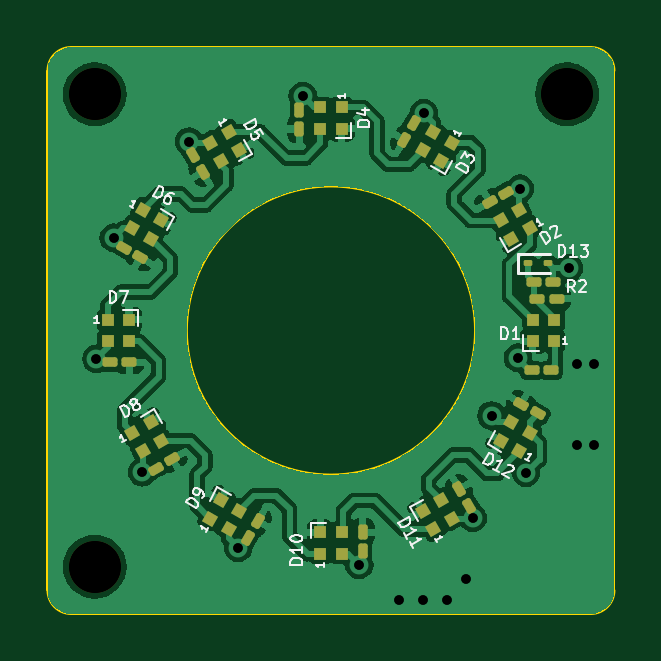
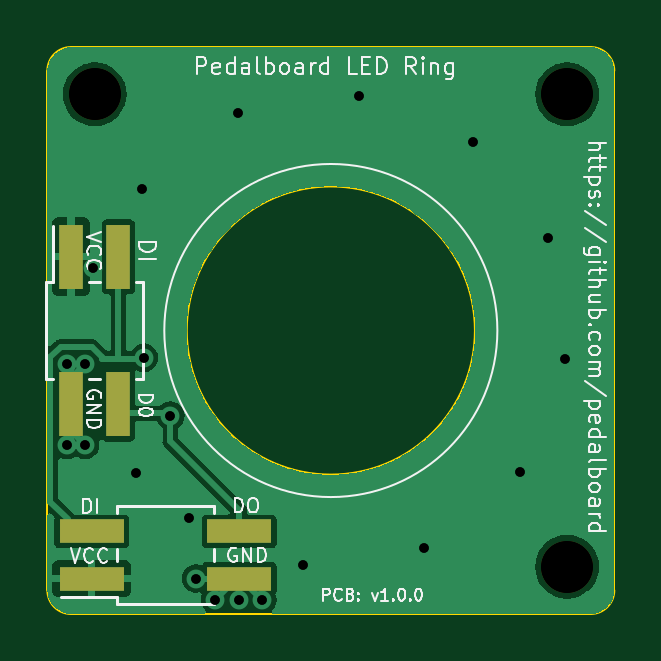
Circuit board: 10 layer files. Board 24.0 x 24.0 mm.
- bottom_copper: pedalboard-led-ring-B_Cu.gbr (37793 bytes)
- bottom_mask: pedalboard-led-ring-B_Mask.gbr (947 bytes)
- bottom_silk: pedalboard-led-ring-B_Silkscreen.gbr (37950 bytes)
- outline: pedalboard-led-ring-Edge_Cuts.gbr (1093 bytes)
- top_copper: pedalboard-led-ring-F_Cu.gbr (106732 bytes)
- top_mask: pedalboard-led-ring-F_Mask.gbr (5626 bytes)
- top_silk: pedalboard-led-ring-F_Silkscreen.gbr (22593 bytes)
- drill: pedalboard-led-ring-NPTH_drill.gbr (687 bytes)
- drill: pedalboard-led-ring-PTH_drill.gbr (1100 bytes)
- drill: pedalboard-led-ring-drill.drl (764 bytes)

=== bottom_copper: pedalboard-led-ring-B_Cu.gbr (37793 bytes, source omitted) ===
=== bottom_mask: pedalboard-led-ring-B_Mask.gbr ===
%TF.GenerationSoftware,KiCad,Pcbnew,7.0.7-7.0.7~ubuntu23.04.1*%
%TF.CreationDate,2023-10-17T15:15:44+00:00*%
%TF.ProjectId,pedalboard-led-ring,70656461-6c62-46f6-9172-642d6c65642d,1.0.0*%
%TF.SameCoordinates,Original*%
%TF.FileFunction,Soldermask,Bot*%
%TF.FilePolarity,Negative*%
%FSLAX46Y46*%
G04 Gerber Fmt 4.6, Leading zero omitted, Abs format (unit mm)*
G04 Created by KiCad (PCBNEW 7.0.7-7.0.7~ubuntu23.04.1) date 2023-10-17 15:15:44*
%MOMM*%
%LPD*%
G01*
G04 APERTURE LIST*
%ADD10C,2.200000*%
%ADD11R,1.000000X2.750000*%
%ADD12R,2.750000X1.000000*%
G04 APERTURE END LIST*
D10*
%TO.C,H2*%
X90000000Y-50000000D03*
%TD*%
%TO.C,H1*%
X70000000Y-50000000D03*
%TD*%
%TO.C,H3*%
X70000000Y-70000000D03*
%TD*%
D11*
%TO.C,J1*%
X91000000Y-56875000D03*
X91000000Y-63125000D03*
X89000000Y-56875000D03*
X89000000Y-63125000D03*
%TD*%
D12*
%TO.C,J2*%
X90125000Y-70500000D03*
X83875000Y-70500000D03*
X90125000Y-68500000D03*
X83875000Y-68500000D03*
%TD*%
M02*

=== bottom_silk: pedalboard-led-ring-B_Silkscreen.gbr (37950 bytes, source omitted) ===
=== outline: pedalboard-led-ring-Edge_Cuts.gbr ===
%TF.GenerationSoftware,KiCad,Pcbnew,7.0.7-7.0.7~ubuntu23.04.1*%
%TF.CreationDate,2023-10-17T15:15:44+00:00*%
%TF.ProjectId,pedalboard-led-ring,70656461-6c62-46f6-9172-642d6c65642d,1.0.0*%
%TF.SameCoordinates,Original*%
%TF.FileFunction,Profile,NP*%
%FSLAX46Y46*%
G04 Gerber Fmt 4.6, Leading zero omitted, Abs format (unit mm)*
G04 Created by KiCad (PCBNEW 7.0.7-7.0.7~ubuntu23.04.1) date 2023-10-17 15:15:44*
%MOMM*%
%LPD*%
G01*
G04 APERTURE LIST*
%TA.AperFunction,Profile*%
%ADD10C,0.100000*%
%TD*%
G04 APERTURE END LIST*
D10*
X68000000Y-71000000D02*
G75*
G03*
X69000000Y-72000000I1000000J0D01*
G01*
X86100000Y-60000000D02*
G75*
G03*
X86100000Y-60000000I-6100000J0D01*
G01*
X92000000Y-49000000D02*
X92000000Y-71000000D01*
X68000000Y-71000000D02*
X68000000Y-49000000D01*
X91000000Y-72000000D02*
G75*
G03*
X92000000Y-71000000I0J1000000D01*
G01*
X69000000Y-48000000D02*
X91000000Y-48000000D01*
X91000000Y-72000000D02*
X69000000Y-72000000D01*
X69000000Y-48000000D02*
G75*
G03*
X68000000Y-49000000I0J-1000000D01*
G01*
X92000000Y-49000000D02*
G75*
G03*
X91000000Y-48000000I-1000000J0D01*
G01*
M02*

=== top_copper: pedalboard-led-ring-F_Cu.gbr (106732 bytes, source omitted) ===
=== top_mask: pedalboard-led-ring-F_Mask.gbr ===
%TF.GenerationSoftware,KiCad,Pcbnew,7.0.7-7.0.7~ubuntu23.04.1*%
%TF.CreationDate,2023-10-17T15:15:44+00:00*%
%TF.ProjectId,pedalboard-led-ring,70656461-6c62-46f6-9172-642d6c65642d,1.0.0*%
%TF.SameCoordinates,Original*%
%TF.FileFunction,Soldermask,Top*%
%TF.FilePolarity,Negative*%
%FSLAX46Y46*%
G04 Gerber Fmt 4.6, Leading zero omitted, Abs format (unit mm)*
G04 Created by KiCad (PCBNEW 7.0.7-7.0.7~ubuntu23.04.1) date 2023-10-17 15:15:44*
%MOMM*%
%LPD*%
G01*
G04 APERTURE LIST*
G04 Aperture macros list*
%AMRoundRect*
0 Rectangle with rounded corners*
0 $1 Rounding radius*
0 $2 $3 $4 $5 $6 $7 $8 $9 X,Y pos of 4 corners*
0 Add a 4 corners polygon primitive as box body*
4,1,4,$2,$3,$4,$5,$6,$7,$8,$9,$2,$3,0*
0 Add four circle primitives for the rounded corners*
1,1,$1+$1,$2,$3*
1,1,$1+$1,$4,$5*
1,1,$1+$1,$6,$7*
1,1,$1+$1,$8,$9*
0 Add four rect primitives between the rounded corners*
20,1,$1+$1,$2,$3,$4,$5,0*
20,1,$1+$1,$4,$5,$6,$7,0*
20,1,$1+$1,$6,$7,$8,$9,0*
20,1,$1+$1,$8,$9,$2,$3,0*%
%AMRotRect*
0 Rectangle, with rotation*
0 The origin of the aperture is its center*
0 $1 length*
0 $2 width*
0 $3 Rotation angle, in degrees counterclockwise*
0 Add horizontal line*
21,1,$1,$2,0,0,$3*%
G04 Aperture macros list end*
%ADD10RotRect,0.500000X0.500000X120.000000*%
%ADD11RoundRect,0.100000X-0.100000X0.217500X-0.100000X-0.217500X0.100000X-0.217500X0.100000X0.217500X0*%
%ADD12RoundRect,0.100000X-0.195353X0.138361X0.022147X-0.238361X0.195353X-0.138361X-0.022147X0.238361X0*%
%ADD13R,0.500000X0.500000*%
%ADD14RotRect,0.500000X0.500000X150.000000*%
%ADD15RotRect,0.500000X0.500000X30.000000*%
%ADD16RotRect,0.500000X0.500000X330.000000*%
%ADD17C,2.200000*%
%ADD18RoundRect,0.100000X0.217500X0.100000X-0.217500X0.100000X-0.217500X-0.100000X0.217500X-0.100000X0*%
%ADD19RoundRect,0.100000X-0.217500X-0.100000X0.217500X-0.100000X0.217500X0.100000X-0.217500X0.100000X0*%
%ADD20RoundRect,0.062500X0.117500X0.062500X-0.117500X0.062500X-0.117500X-0.062500X0.117500X-0.062500X0*%
%ADD21RoundRect,0.100000X-0.138361X-0.195353X0.238361X0.022147X0.138361X0.195353X-0.238361X-0.022147X0*%
%ADD22RoundRect,0.100000X-0.022147X-0.238361X0.195353X0.138361X0.022147X0.238361X-0.195353X-0.138361X0*%
%ADD23RoundRect,0.100000X0.195353X-0.138361X-0.022147X0.238361X-0.195353X0.138361X0.022147X-0.238361X0*%
%ADD24RoundRect,0.100000X-0.238361X0.022147X0.138361X-0.195353X0.238361X-0.022147X-0.138361X0.195353X0*%
%ADD25RoundRect,0.100000X0.100000X-0.217500X0.100000X0.217500X-0.100000X0.217500X-0.100000X-0.217500X0*%
%ADD26RotRect,0.500000X0.500000X210.000000*%
%ADD27RoundRect,0.100000X0.138361X0.195353X-0.238361X-0.022147X-0.138361X-0.195353X0.238361X0.022147X0*%
%ADD28RotRect,0.500000X0.500000X300.000000*%
%ADD29RoundRect,0.100000X0.238361X-0.022147X-0.138361X0.195353X-0.238361X0.022147X0.138361X-0.195353X0*%
%ADD30RotRect,0.500000X0.500000X60.000000*%
%ADD31RotRect,0.500000X0.500000X240.000000*%
%ADD32RoundRect,0.100000X0.022147X0.238361X-0.195353X-0.138361X-0.022147X-0.238361X0.195353X0.138361X0*%
G04 APERTURE END LIST*
D10*
%TO.C,D11*%
X84335289Y-68408940D03*
X85114711Y-67958940D03*
X84664711Y-67179518D03*
X83885289Y-67629518D03*
%TD*%
D11*
%TO.C,C4*%
X78650000Y-50652500D03*
X78650000Y-51467500D03*
%TD*%
D12*
%TO.C,C5*%
X74157116Y-52579828D03*
X74564616Y-53285638D03*
%TD*%
D13*
%TO.C,D1*%
X89450000Y-60450000D03*
X89450000Y-59550000D03*
X88550000Y-59550000D03*
X88550000Y-60450000D03*
%TD*%
%TO.C,D4*%
X80450000Y-50550000D03*
X79550000Y-50550000D03*
X79550000Y-51450000D03*
X80450000Y-51450000D03*
%TD*%
D14*
%TO.C,D12*%
X87958940Y-65114711D03*
X88408940Y-64335289D03*
X87629518Y-63885289D03*
X87179518Y-64664711D03*
%TD*%
D15*
%TO.C,D8*%
X71591060Y-64335289D03*
X72041060Y-65114711D03*
X72820482Y-64664711D03*
X72370482Y-63885289D03*
%TD*%
D13*
%TO.C,D10*%
X79550000Y-69450000D03*
X80450000Y-69450000D03*
X80450000Y-68550000D03*
X79550000Y-68550000D03*
%TD*%
%TO.C,D7*%
X70550000Y-59550000D03*
X70550000Y-60450000D03*
X71450000Y-60450000D03*
X71450000Y-59550000D03*
%TD*%
D16*
%TO.C,D6*%
X72041060Y-54885289D03*
X71591060Y-55664711D03*
X72370482Y-56114711D03*
X72820482Y-55335289D03*
%TD*%
D17*
%TO.C,H2*%
X90000000Y-50000000D03*
%TD*%
D18*
%TO.C,R2*%
X89407500Y-57950000D03*
X88592500Y-57950000D03*
%TD*%
D19*
%TO.C,C7*%
X70652500Y-61350000D03*
X71467500Y-61350000D03*
%TD*%
D20*
%TO.C,D13*%
X88352500Y-57150000D03*
X89192500Y-57150000D03*
%TD*%
D21*
%TO.C,C8*%
X72579828Y-65842884D03*
X73285638Y-65435384D03*
%TD*%
D22*
%TO.C,C9*%
X76495384Y-68770172D03*
X76902884Y-68064362D03*
%TD*%
D17*
%TO.C,H1*%
X70000000Y-50000000D03*
%TD*%
D23*
%TO.C,C11*%
X85842884Y-67420172D03*
X85435384Y-66714362D03*
%TD*%
D24*
%TO.C,C6*%
X71229828Y-56495384D03*
X71935638Y-56902884D03*
%TD*%
D25*
%TO.C,C10*%
X81350000Y-69347500D03*
X81350000Y-68532500D03*
%TD*%
D26*
%TO.C,D2*%
X88408940Y-55664711D03*
X87958940Y-54885289D03*
X87179518Y-55335289D03*
X87629518Y-56114711D03*
%TD*%
D19*
%TO.C,C1*%
X88742500Y-58650000D03*
X89557500Y-58650000D03*
%TD*%
D27*
%TO.C,C2*%
X87420172Y-54157116D03*
X86714362Y-54564616D03*
%TD*%
D28*
%TO.C,D5*%
X75664711Y-51591060D03*
X74885289Y-52041060D03*
X75335289Y-52820482D03*
X76114711Y-52370482D03*
%TD*%
D29*
%TO.C,C12*%
X88770172Y-63504616D03*
X88064362Y-63097116D03*
%TD*%
D30*
%TO.C,D9*%
X74885289Y-67958940D03*
X75664711Y-68408940D03*
X76114711Y-67629518D03*
X75335289Y-67179518D03*
%TD*%
D31*
%TO.C,D3*%
X85114711Y-52041060D03*
X84335289Y-51591060D03*
X83885289Y-52370482D03*
X84664711Y-52820482D03*
%TD*%
D18*
%TO.C,R1*%
X89317500Y-61680000D03*
X88502500Y-61680000D03*
%TD*%
D17*
%TO.C,H3*%
X70000000Y-70000000D03*
%TD*%
D32*
%TO.C,C3*%
X83504616Y-51229828D03*
X83097116Y-51935638D03*
%TD*%
M02*

=== top_silk: pedalboard-led-ring-F_Silkscreen.gbr (22593 bytes, source omitted) ===
=== drill: pedalboard-led-ring-NPTH_drill.gbr ===
%TF.GenerationSoftware,KiCad,Pcbnew,7.0.7-7.0.7~ubuntu23.04.1*%
%TF.CreationDate,2023-10-17T15:15:44+00:00*%
%TF.ProjectId,pedalboard-led-ring,70656461-6c62-46f6-9172-642d6c65642d,1.0.0*%
%TF.SameCoordinates,Original*%
%TF.FileFunction,NonPlated,1,2,NPTH,Drill*%
%TF.FilePolarity,Positive*%
%FSLAX46Y46*%
G04 Gerber Fmt 4.6, Leading zero omitted, Abs format (unit mm)*
G04 Created by KiCad (PCBNEW 7.0.7-7.0.7~ubuntu23.04.1) date 2023-10-17 15:15:44*
%MOMM*%
%LPD*%
G01*
G04 APERTURE LIST*
%TA.AperFunction,ComponentDrill*%
%ADD10C,2.200000*%
%TD*%
G04 APERTURE END LIST*
D10*
%TO.C,H1*%
X70000000Y-50000000D03*
%TO.C,H3*%
X70000000Y-70000000D03*
%TO.C,H2*%
X90000000Y-50000000D03*
M02*

=== drill: pedalboard-led-ring-PTH_drill.gbr ===
%TF.GenerationSoftware,KiCad,Pcbnew,7.0.7-7.0.7~ubuntu23.04.1*%
%TF.CreationDate,2023-10-17T15:15:44+00:00*%
%TF.ProjectId,pedalboard-led-ring,70656461-6c62-46f6-9172-642d6c65642d,1.0.0*%
%TF.SameCoordinates,Original*%
%TF.FileFunction,Plated,1,2,PTH,Drill*%
%TF.FilePolarity,Positive*%
%FSLAX46Y46*%
G04 Gerber Fmt 4.6, Leading zero omitted, Abs format (unit mm)*
G04 Created by KiCad (PCBNEW 7.0.7-7.0.7~ubuntu23.04.1) date 2023-10-17 15:15:44*
%MOMM*%
%LPD*%
G01*
G04 APERTURE LIST*
%TA.AperFunction,ViaDrill*%
%ADD10C,0.400000*%
%TD*%
G04 APERTURE END LIST*
D10*
X70071797Y-61196152D03*
X70803848Y-56071797D03*
X72000000Y-66000000D03*
X74000000Y-52000000D03*
X76071797Y-69196152D03*
X78803848Y-50071797D03*
X81196152Y-69928203D03*
X82900000Y-71400000D03*
X83900000Y-71400000D03*
X83928203Y-50803848D03*
X84900000Y-71400000D03*
X85700000Y-70500000D03*
X86000000Y-67940000D03*
X86800000Y-63600000D03*
X87910000Y-61150000D03*
X88000000Y-54000000D03*
X88260000Y-66020000D03*
X90079502Y-57365000D03*
X90400000Y-61400000D03*
X90400000Y-64850000D03*
X91150000Y-61400000D03*
X91150000Y-64850000D03*
M02*

=== drill: pedalboard-led-ring-drill.drl ===
M48
; DRILL file {KiCad 7.0.7-7.0.7~ubuntu23.04.1} date Tue Oct 17 15:15:38 2023
; FORMAT={-:-/ absolute / metric / decimal}
; #@! TF.CreationDate,2023-10-17T15:15:38+00:00
; #@! TF.GenerationSoftware,Kicad,Pcbnew,7.0.7-7.0.7~ubuntu23.04.1
; #@! TF.FileFunction,MixedPlating,1,2
FMAT,2
METRIC
; #@! TA.AperFunction,Plated,PTH,ViaDrill
T1C0.400
; #@! TA.AperFunction,NonPlated,NPTH,ComponentDrill
T2C2.200
%
G90
G05
T1
X70.072Y-61.196
X70.804Y-56.072
X72.0Y-66.0
X74.0Y-52.0
X76.072Y-69.196
X78.804Y-50.072
X81.196Y-69.928
X82.9Y-71.4
X83.9Y-71.4
X83.928Y-50.804
X84.9Y-71.4
X85.7Y-70.5
X86.0Y-67.94
X86.8Y-63.6
X87.91Y-61.15
X88.0Y-54.0
X88.26Y-66.02
X90.08Y-57.365
X90.4Y-61.4
X90.4Y-64.85
X91.15Y-61.4
X91.15Y-64.85
T2
X70.0Y-50.0
X70.0Y-70.0
X90.0Y-50.0
T0
M30
